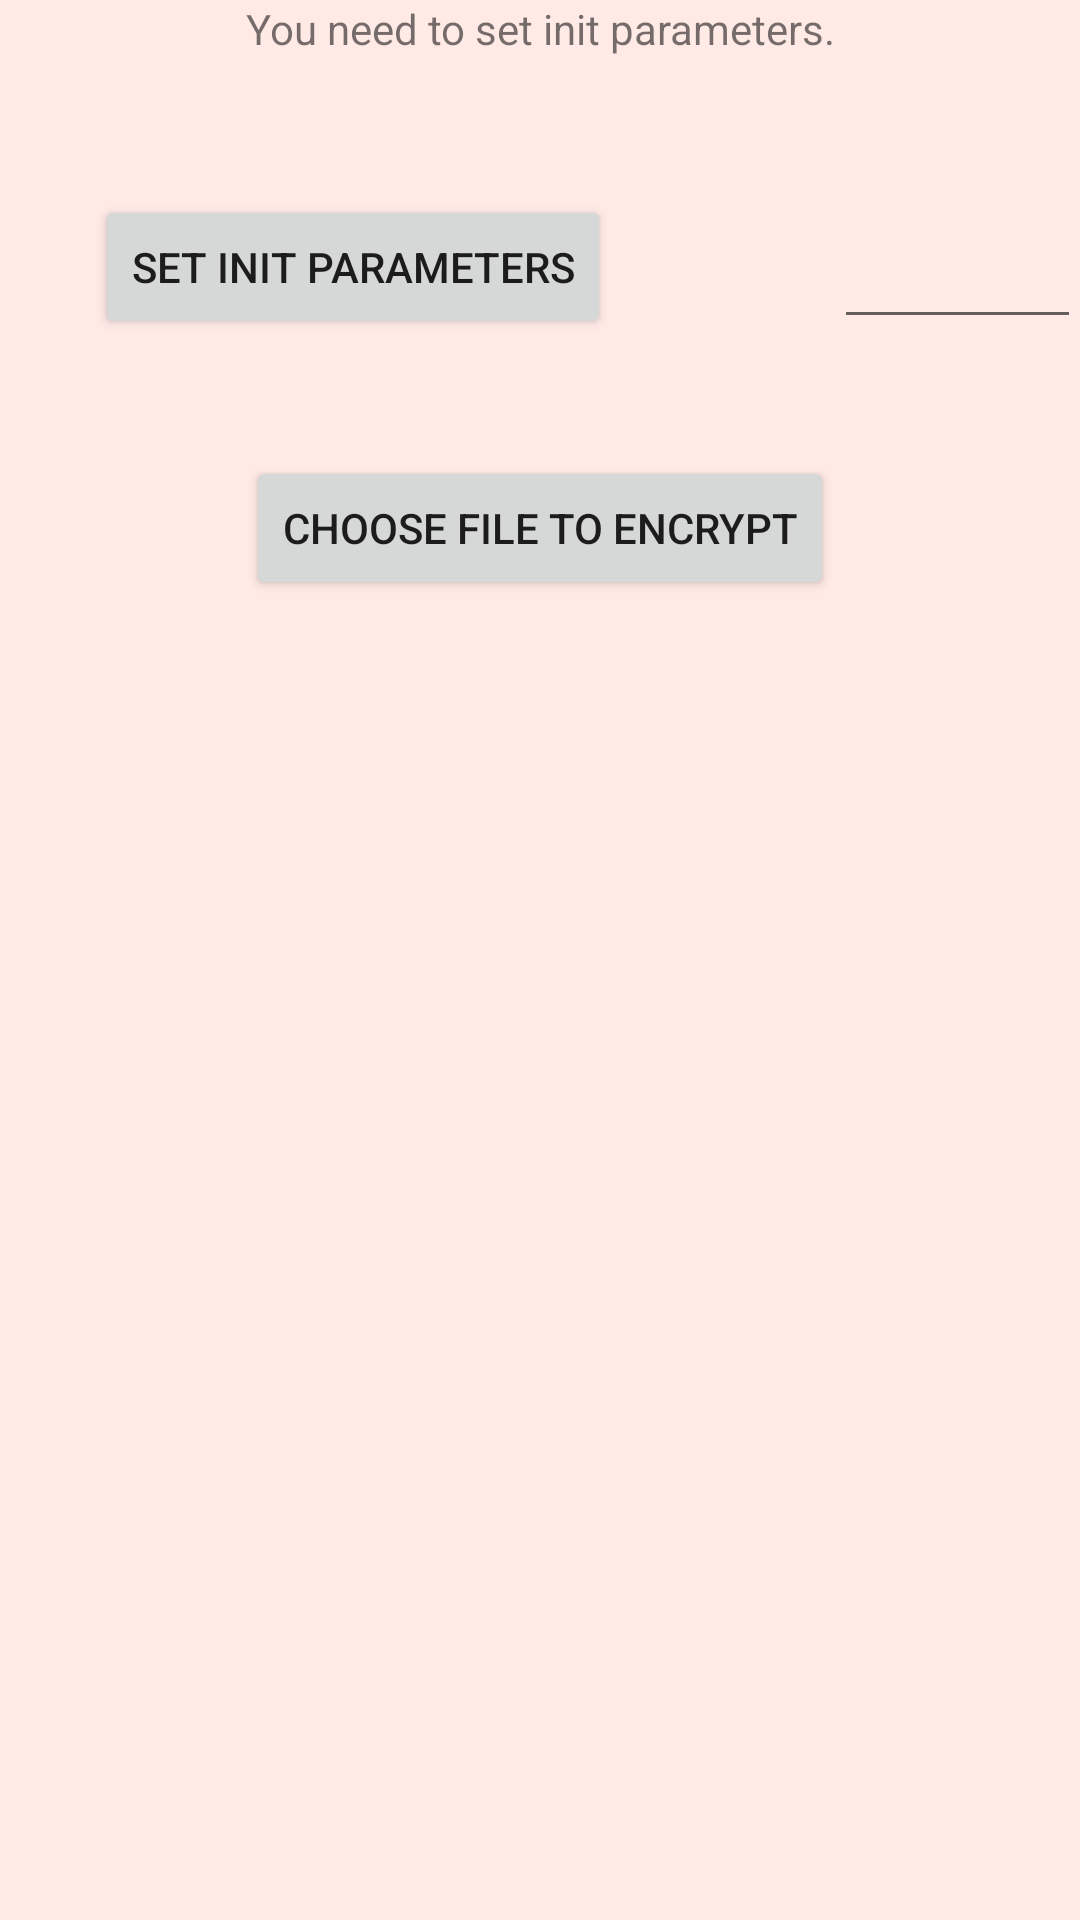

Layout XML and referenced resources for this Android screen:
<!-- AndroidManifest.xml: application theme Theme.App.Light -->
<!-- res/layout/content_main.xml -->
<?xml version="1.0" encoding="utf-8"?>
<RelativeLayout xmlns:android="http://schemas.android.com/apk/res/android"
    xmlns:tools="http://schemas.android.com/tools"
    android:layout_width="match_parent"
    android:layout_height="match_parent"
    android:paddingBottom="@dimen/activity_vertical_margin"
    android:paddingLeft="@dimen/activity_horizontal_margin"
    android:paddingRight="@dimen/activity_horizontal_margin"
    android:paddingTop="@dimen/activity_vertical_margin"
    tools:showIn="@layout/activity_main">

    <TextView
        android:layout_width="wrap_content"
        android:layout_height="wrap_content"
        android:text="You need to set init parameters."
        android:id="@+id/textView"
        android:layout_alignParentTop="true"
        android:layout_alignLeft="@+id/choose_file_button"
        android:layout_alignStart="@+id/choose_file_button" />

    <Button
        android:layout_width="wrap_content"
        android:layout_height="wrap_content"
        android:text="Set init parameters"
        android:id="@+id/set_init_button"
        android:layout_marginTop="46dp"
        android:layout_below="@+id/textView"
        android:layout_alignParentLeft="true"
        android:layout_alignParentStart="true"
        android:layout_marginLeft="32dp"
        android:layout_marginStart="32dp" />

    <Button
        android:layout_width="wrap_content"
        android:layout_height="wrap_content"
        android:text="Choose File to encrypt"
        android:id="@+id/choose_file_button"
        android:layout_marginTop="39dp"
        android:layout_below="@+id/set_init_button"
        android:layout_centerHorizontal="true" />

    <EditText
        android:layout_width="wrap_content"
        android:layout_height="wrap_content"
        android:inputType="number"
        android:ems="10"
        android:id="@+id/numberN"
        android:layout_alignBottom="@+id/set_init_button"
        android:layout_toRightOf="@+id/choose_file_button"
        android:layout_toEndOf="@+id/choose_file_button" />


</RelativeLayout>
<!-- res/layout/activity_main.xml (included above) -->
<androidx.constraintlayout.widget.ConstraintLayout
    android:layout_width="match_parent"
    android:layout_height="match_parent"
    xmlns:tools="http://schemas.android.com/tools"
    tools:context=".ui.main.MainActivity"
    xmlns:app="http://schemas.android.com/apk/res-auto"
    xmlns:android="http://schemas.android.com/apk/res/android"
    android:orientation="vertical">

    <TextView
        android:id="@+id/main_title"
        style="@style/TextBold.MainApp.24"
        android:layout_width="0dp"
        android:layout_height="wrap_content"
        android:layout_margin="@dimen/margin_10dp"
        android:text="@string/my_files"
        android:gravity="center"
        app:layout_constraintWidth_percent="0.7"
        app:layout_constraintTop_toTopOf="parent"
        app:layout_constraintStart_toStartOf="parent"
        app:layout_constraintEnd_toEndOf="parent"/>

    
    
    
    
    
    
    
    

</androidx.constraintlayout.widget.ConstraintLayout>

    
    
    
    
    
    
    
    
    

    
    
    
    
    
    
    
    
    
    

    
    
    
    
    
    
    
    
    
    

    
    
    
    
    
    
    
    
    

    
    
    
    
    
    
    
    
    
    

    
    
    
    
    
    
    
    
    
    
    
    

    
    
    
    
    
    
    
    
    
    
    
<!-- resources referenced by this layout -->
<resources>
  <dimen name="margin_10dp">10dp</dimen>
  <string name="choose_file_button">Choose File to encrypt</string>
  <string name="set_init_param_button">Set init parameters</string>
  <string name="set_init_params">You need to set init parameters.</string>
  <style name="TextBold.MainApp.24">
          <item name="android:textSize">24sp</item>
      </style>
  <style name="Theme.App.Light" parent="Base.Theme.App">
          <item name="colorPrimary">@color/colorMainApp</item>
          <item name="colorPrimaryDark">@color/colorMainApp</item>
          <item name="colorAccent">@color/colorMainApp</item>
          <item name="android:windowBackground">@color/colorMainAppBackground</item>
  
          <item name="colorMainApp">@color/colorMainApp</item>
          <item name="colorMainAppMiddle">@color/colorMainAppMiddle</item>
          <item name="colorMainAppBackground">@color/colorMainAppBackground</item>
          <item name="colorMainAppText">@color/colorMainAppText</item>
          <item name="colorDecrypted">@color/colorDecrypted</item>
          <item name="colorEncrypted">@color/colorEncrypted</item>
      </style>
  <style name="Base.Theme.App" parent="Theme.AppCompat.Light.DarkActionBar">
      </style>
  <color name="colorMainApp">#E8322E</color>
  <color name="colorMainAppBackground">#FFEAE6</color>
  <color name="colorMainAppMiddle">#FF6141</color>
  <color name="colorMainAppText">#545455</color>
  <color name="colorDecrypted">#F5830B</color>
  <color name="colorEncrypted">#9D00F5</color>
</resources>
